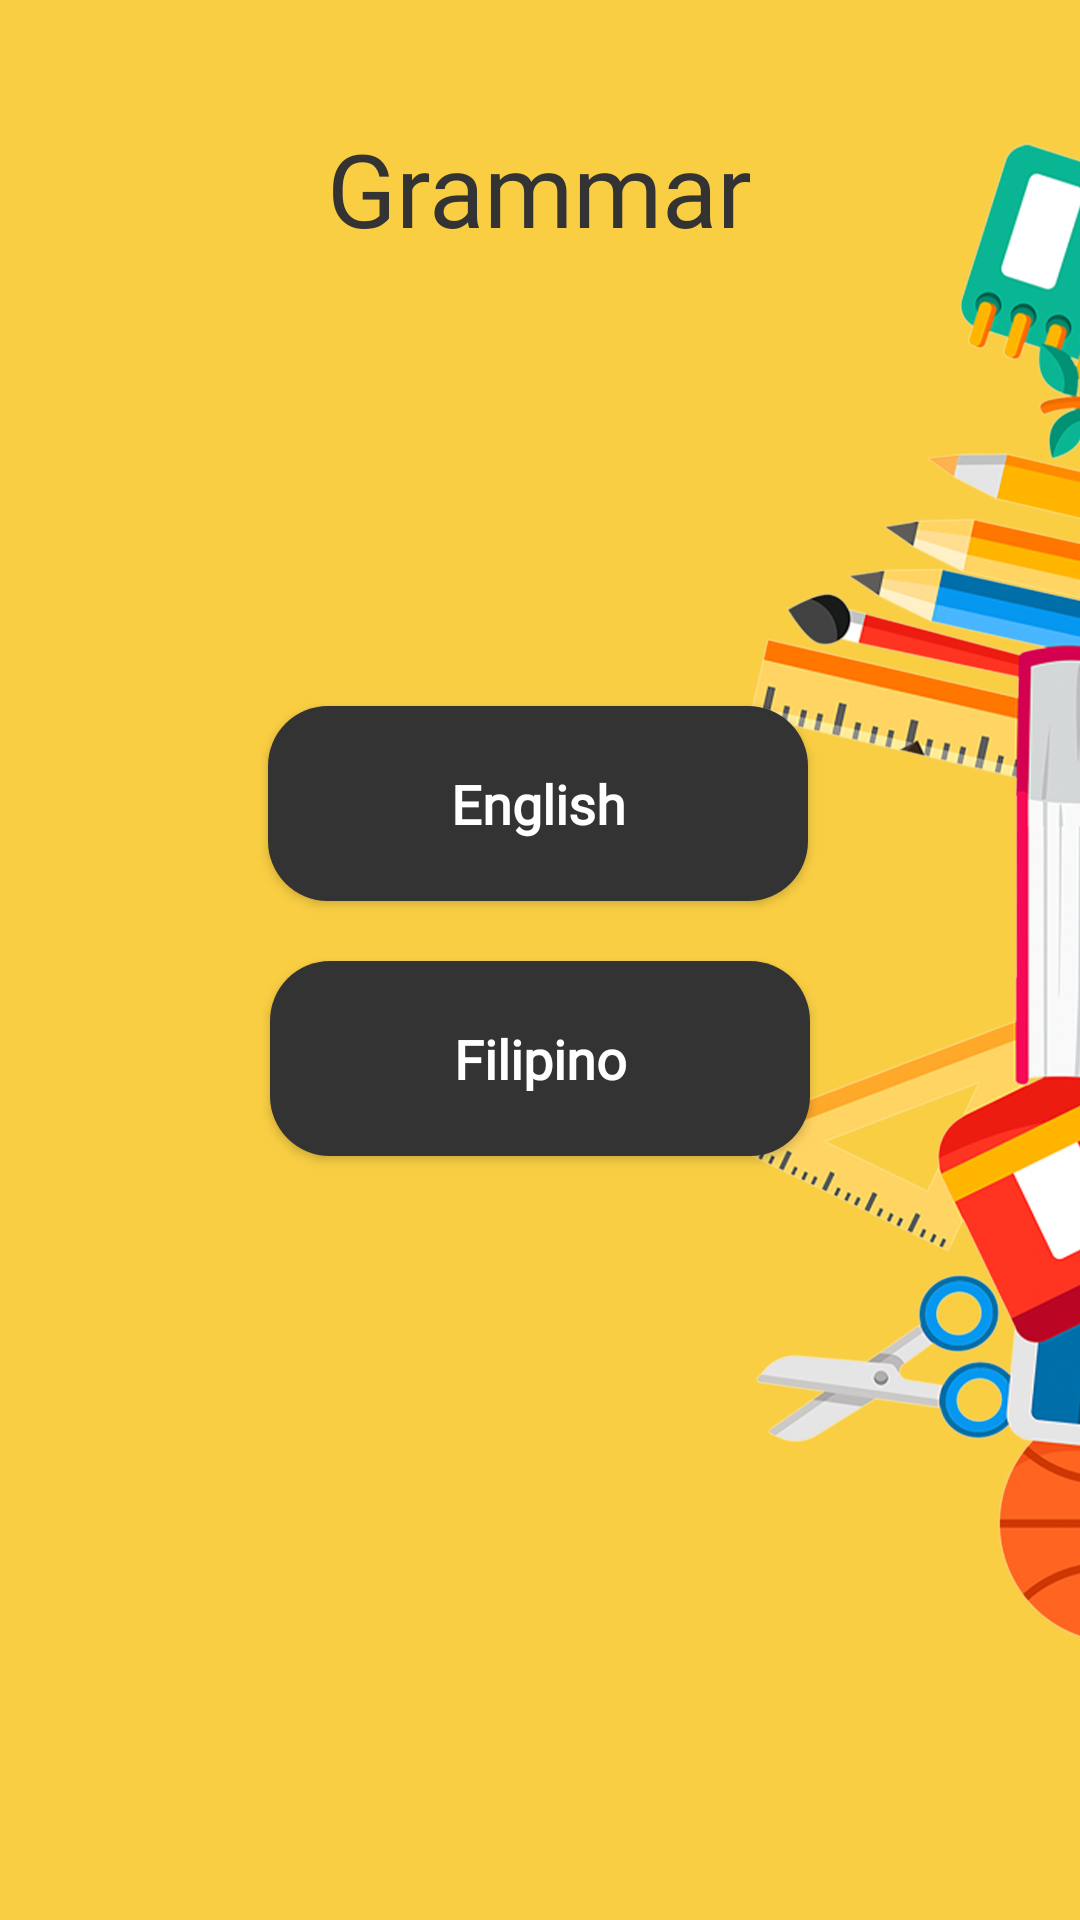

Layout XML and referenced resources for this Android screen:
<!-- AndroidManifest.xml: application theme Theme.Vexxa -->
<!-- res/layout/activity_grammar.xml -->
<?xml version="1.0" encoding="utf-8"?>
<androidx.constraintlayout.widget.ConstraintLayout
    xmlns:android="http://schemas.android.com/apk/res/android"
    xmlns:app="http://schemas.android.com/apk/res-auto"
    xmlns:tools="http://schemas.android.com/tools"
    android:layout_width="match_parent"
    android:layout_height="match_parent"
    android:background="@drawable/bg3"
    tools:context=".Grammar">


    <TextView
        android:id="@+id/textView3"
        android:layout_width="wrap_content"
        android:layout_height="wrap_content"
        android:layout_marginTop="40dp"
        android:fontFamily="@font/architesdaughter"
        android:text="Grammar"
        android:textColor="#333"
        android:textSize="34sp"
        app:layout_constraintEnd_toEndOf="parent"
        app:layout_constraintStart_toStartOf="parent"
        app:layout_constraintTop_toTopOf="parent">

    </TextView>

    <Button
        android:id="@+id/btnEnglish"
        android:layout_width="180dp"
        android:layout_height="65dp"
        android:layout_marginTop="150dp"
        android:background="@drawable/custom"
        android:fontFamily="@font/architesdaughter"
        android:text="English"
        android:textAllCaps="false"
        android:textColor="@color/white"
        android:textSize="18sp"
        android:textStyle="bold"
        app:layout_constraintEnd_toEndOf="parent"
        app:layout_constraintHorizontal_bias="0.497"
        app:layout_constraintStart_toStartOf="parent"
        app:layout_constraintTop_toBottomOf="@+id/textView3">

    </Button>

    <Button
        android:id="@+id/btnFilipino"
        android:layout_width="180dp"
        android:layout_height="65dp"
        android:layout_marginTop="20dp"
        android:background="@drawable/custom"
        android:fontFamily="@font/architesdaughter"
        android:text="Filipino"
        android:textAllCaps="false"
        android:textColor="@color/white"
        android:textSize="18sp"
        android:textStyle="bold"
        app:layout_constraintEnd_toEndOf="parent"
        app:layout_constraintStart_toStartOf="parent"
        app:layout_constraintTop_toBottomOf="@+id/btnEnglish">

    </Button>

</androidx.constraintlayout.widget.ConstraintLayout>
<!-- resources referenced by this layout -->
<resources>
  <!-- drawable bg3: jpg bitmap (drawable, 176169 bytes) -->
  <!-- drawable custom (drawable-v24) -->
  <?xml version="1.0" encoding="utf-8"?>
  <shape xmlns:android="http://schemas.android.com/apk/res/android" android:shape="rectangle">
  
      <solid android:color="#333"/>
  
      <corners android:radius="20dp">
  
      </corners>
  
  </shape>
  <style name="Theme.Vexxa" parent="Theme.AppCompat.DayNight.NoActionBar">
          
          <item name="colorPrimary">@color/purple_500</item>
          <item name="colorPrimaryVariant">@color/purple_700</item>
          <item name="colorOnPrimary">@color/white</item>
          
          <item name="colorSecondary">@color/teal_200</item>
          <item name="colorSecondaryVariant">@color/teal_700</item>
          <item name="colorOnSecondary">@color/black</item>
          
          <item name="android:statusBarColor" tools:targetApi="l">?attr/colorPrimaryVariant</item>
          
      </style>
  <!-- not gathered from this repository: default colours our renderer supplied (Android Studio template values) -->
  <color name="purple_500">#FF6200EE</color>
  <color name="purple_700">#FF3700B3</color>
  <color name="teal_200">#FF03DAC5</color>
  <color name="teal_700">#FF018786</color>
  <color name="black">#FF000000</color>
  <color name="white">#FFFFFFFF</color>
</resources>
